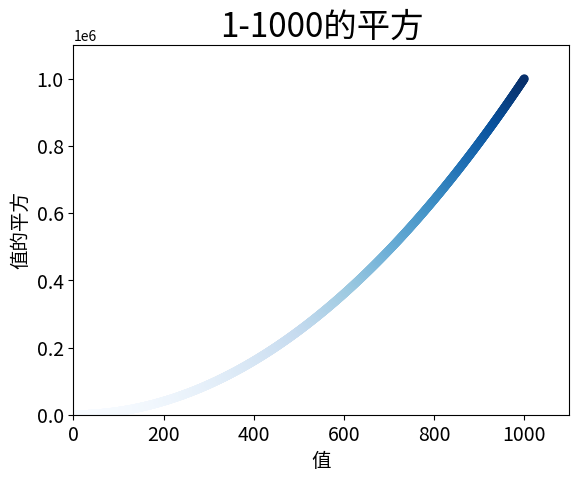

Python code for this plot:
# matplotlib绘制自动计算数据的图形

import matplotlib.pyplot as plt

x_values = range(1, 1001)
y_values = [x**2 for x in x_values]

# edgecolor表示要删除图表中数据点的轮廓, 
# 要指定自定义颜色, 可传递参数c, 可以将其设置为颜色名称, 也可将其设置为一个元组, 
# 其中包含三个0~1之间的小数值, 它们分别表示红色、绿色和蓝色分量, 例如: c=(0, 0, 0.8)
# plt.scatter(x_values, y_values, c='red', edgecolor='none', s=40)

# 使用颜色映射
# 颜色映射(colormap)是一系列颜色, 它们从起始颜色渐变到结束颜色. 
# 在可视化中, 颜色映射用于突出数据的规律, 
# 例如: 你可能用较浅的颜色来显示较小的值, 并使用较深的颜色来显示较大的值
# c被设置成一个y值的列表
# 注: 参数cmap告诉pyplot使用哪个颜色映射, 代码将y值较小的点显示为浅蓝色, 并将y值较大的点显示为深蓝色
plt.scatter(x_values, y_values, c=y_values, cmap=plt.cm.Blues, edgecolor='none', s=40)

# 设置标题及坐标标签
plt.title('1-1000的平方', fontsize=24)
plt.xlabel('值', fontsize=14)    # 为X轴设置标题及标题的大小
plt.ylabel('值的平方', fontsize=14)  # 为Y轴设置标题及标题的大小
# which参数表示设置刻度线, 默认为major表示设置主刻度线, minor表示设置副刻度线, both表示同时设置
plt.tick_params(axis='both', which='major', labelsize=14)

plt.axis([0, 1100, 0, 1100000])  # 设置每个坐标轴的取值范围, 前两个数为x轴的取值范围, 后两个数为y轴的取值范围
# plt.show()   # 显示图表

# 第一个参数表示要保存图表的名字, 第二个参数表示将图表多余的空白区域裁剪掉
plt.savefig('值的平方.png', bbox_inches='tight')  # 保存图表